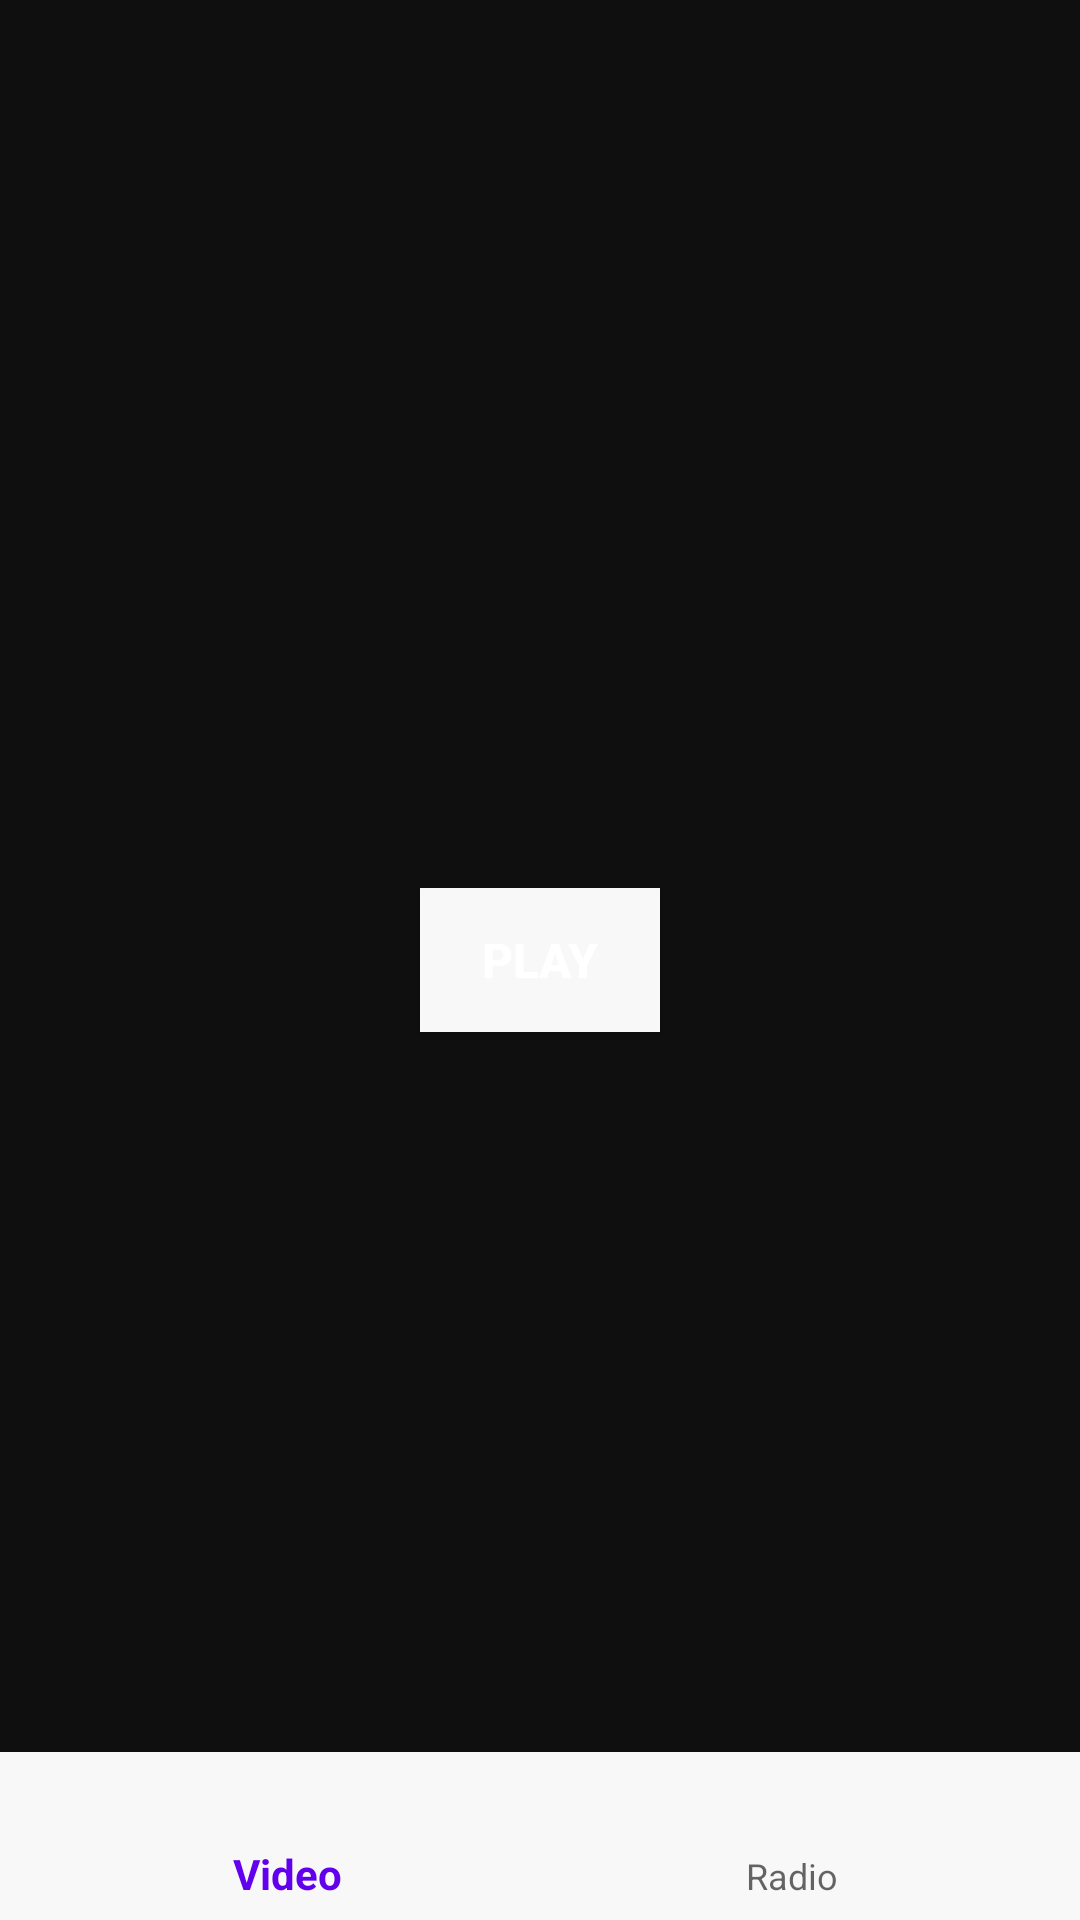

Write the Android layout XML for this screen, with the resource values it uses.
<!-- AndroidManifest.xml: application theme Theme.Nasa -->
<!-- res/layout/activity_main.xml -->
<?xml version="1.0" encoding="utf-8"?>
<RelativeLayout xmlns:android="http://schemas.android.com/apk/res/android"
    xmlns:app="http://schemas.android.com/apk/res-auto"
    xmlns:tools="http://schemas.android.com/tools"
    android:layout_width="match_parent"
    android:layout_height="match_parent"
    android:background="@color/black"
    tools:context=".radio.RadioFragment">

    <Button
        android:id="@+id/playButton"
        android:layout_width="80dp"
        android:layout_height="wrap_content"
        android:layout_centerInParent="true"
        android:background="@color/purple_200"
        android:backgroundTint="@color/white_400"
        android:gravity="center"
        android:shadowColor="@color/white_400"
        android:shadowRadius="@integer/material_motion_duration_long_2"
        android:text="@string/play"
        android:textColor="@color/white"
        android:textSize="16sp"
        android:textStyle="bold" />

    <com.google.android.material.bottomnavigation.BottomNavigationView
        android:id="@+id/bottomNavigationBar"
        android:layout_width="match_parent"
        android:layout_height="wrap_content"
        android:layout_alignParentBottom="true"
        android:background="@color/white_400"
        android:elevation="16dp"
        app:menu="@menu/bottom_menu" />


</RelativeLayout>
<!-- resources referenced by this layout -->
<resources>
  <color name="black">#0F0F0F</color>
  <color name="purple_200">#FFBB86FC</color>
  <color name="white">#FFFFFFFF</color>
  <color name="white_400">#F8F8F8</color>
  <string name="play">PLAY</string>
  <style name="Theme.Nasa" parent="Theme.MaterialComponents.DayNight.NoActionBar.Bridge">
          
          <item name="colorPrimary">@color/purple_500</item>
          <item name="colorPrimaryVariant">@color/purple_700</item>
          <item name="colorOnPrimary">@color/white</item>
          
          <item name="colorSecondary">@color/teal_200</item>
          <item name="colorSecondaryVariant">@color/teal_700</item>
          <item name="colorOnSecondary">@color/black</item>
          
          <item name="android:statusBarColor" tools:targetApi="l">?attr/colorPrimaryVariant</item>
          
      </style>
  <color name="purple_500">#FF6200EE</color>
  <color name="purple_700">#FF3700B3</color>
  <color name="teal_200">#FF03DAC5</color>
  <color name="teal_700">#FF018786</color>
</resources>
